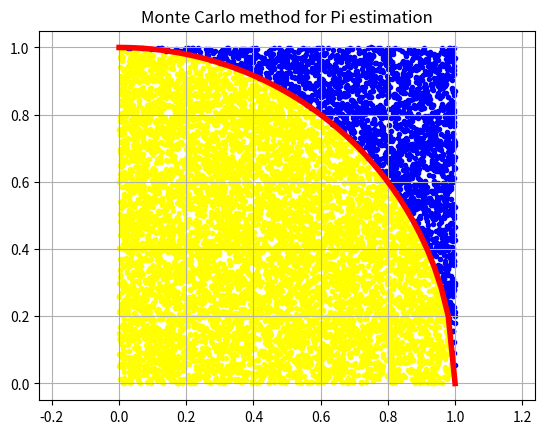

Reproduce this figure in Python.
import math
import random
import numpy as np
import matplotlib.pyplot as plt

N = 10000
M = 0

XCircle=[]  
YCircle=[]  
XSquare=[]  
YSquare=[]  

for p in range(N):
    x=random.random()
    y=random.random()
    if(x**2+y**2 <= 1):
        M+=1
        XCircle.append(x)  
        YCircle.append(y)        
    else:
        XSquare.append(x)  
        YSquare.append(y)

Pi = 4*M/N

print("N=%d M=%d Pi=%.2f" %(N,M,Pi))

XLin=np.linspace(0,1)
YLin=[]
for x in XLin:
    YLin.append(math.sqrt(1-x**2))

plt.axis   ("equal")                             
plt.grid   (which="major")                        
plt.plot   (XLin , YLin, color="red" , linewidth="4") 
plt.scatter(XCircle, YCircle, color="yellow", marker   =".") 
plt.scatter(XSquare, YSquare, color="blue"  , marker   =".") 
plt.title  ("Monte Carlo method for Pi estimation")
 
plt.show()
